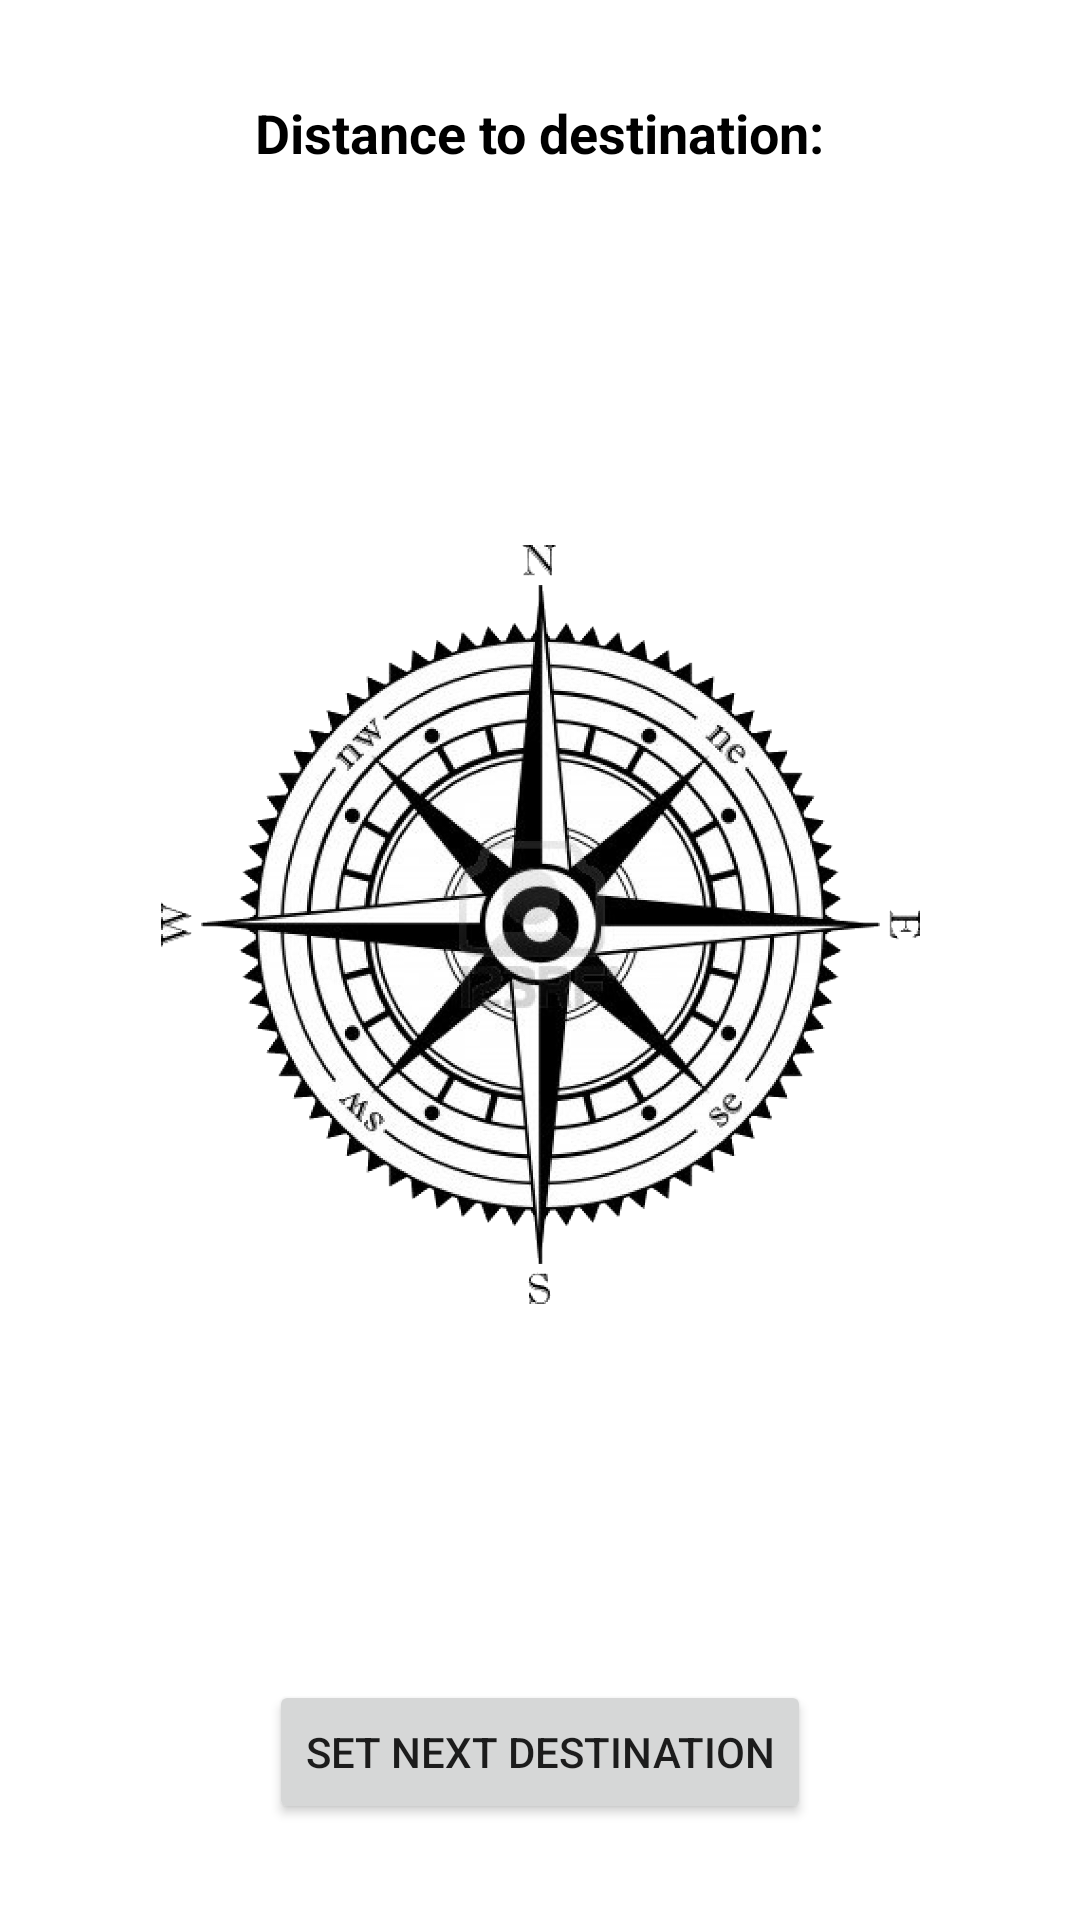

Android layout source for this screen:
<!-- AndroidManifest.xml: application theme Theme.NetguruCompass -->
<!-- res/layout/fragment_main.xml -->
<?xml version="1.0" encoding="utf-8"?>
<layout
    xmlns:android="http://schemas.android.com/apk/res/android"
    xmlns:app="http://schemas.android.com/apk/res-auto"
    xmlns:tools="http://schemas.android.com/tools">

    <androidx.constraintlayout.widget.ConstraintLayout
        android:layout_width="match_parent"
        android:layout_height="match_parent"
        tools:context=".view.MainFragment">

        <ImageView
            android:id="@+id/img_compass"
            android:layout_width="253dp"
            android:layout_height="449dp"
            android:src="@drawable/compas"
            app:layout_constraintBottom_toTopOf="@+id/btn_set_next_destination"
            app:layout_constraintEnd_toEndOf="parent"
            app:layout_constraintStart_toStartOf="parent"
            app:layout_constraintTop_toBottomOf="@+id/distance_label" />

        <TextView
            android:id="@+id/distance_label"
            android:layout_width="wrap_content"
            android:layout_height="wrap_content"
            android:layout_marginTop="32dp"
            android:text="@string/distance_to_destination"
            android:textColor="@color/black"
            android:textSize="18sp"
            android:textStyle="bold"
            app:layout_constraintEnd_toEndOf="parent"
            app:layout_constraintStart_toStartOf="parent"
            app:layout_constraintTop_toTopOf="parent" />

        <Button
            android:id="@+id/btn_set_next_destination"
            android:layout_width="wrap_content"
            android:layout_height="wrap_content"
            android:layout_marginBottom="32dp"
            android:text="@string/set_next_destination"
            app:layout_constraintBottom_toBottomOf="parent"
            app:layout_constraintEnd_toEndOf="parent"
            app:layout_constraintStart_toStartOf="parent" />
    </androidx.constraintlayout.widget.ConstraintLayout>
</layout>
<!-- resources referenced by this layout -->
<resources>
  <!-- drawable compas: png bitmap (drawable, 629589 bytes) -->
  <string name="distance_to_destination">Distance to destination: </string>
  <string name="set_next_destination">Set next destination</string>
  <style name="Theme.NetguruCompass" parent="Theme.MaterialComponents.DayNight.DarkActionBar">
          
          <item name="colorPrimary">@color/purple_500</item>
          <item name="colorPrimaryVariant">@color/purple_700</item>
          <item name="colorOnPrimary">@color/white</item>
          
          <item name="colorSecondary">@color/teal_200</item>
          <item name="colorSecondaryVariant">@color/teal_700</item>
          <item name="colorOnSecondary">@color/black</item>
          
          <item name="android:statusBarColor" tools:targetApi="l">?attr/colorPrimaryVariant</item>
          
      </style>
  <!-- not gathered from this repository: default colours our renderer supplied (Android Studio template values) -->
  <color name="purple_500">#FF6200EE</color>
  <color name="purple_700">#FF3700B3</color>
  <color name="teal_200">#FF03DAC5</color>
  <color name="teal_700">#FF018786</color>
  <color name="black">#FF000000</color>
  <color name="white">#FFFFFFFF</color>
</resources>
